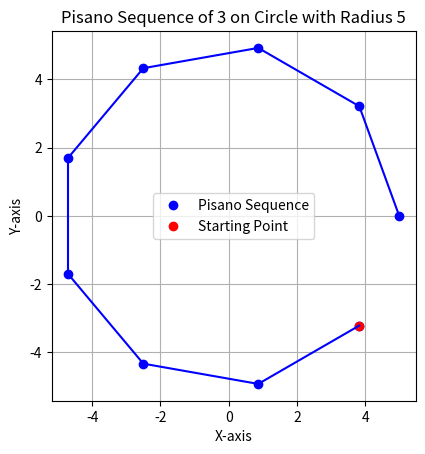

The script that saved this image:
import matplotlib.pyplot as plt
import numpy as np

def pisano_sequence(n):
    pisano_seq = [0, 1]
    a, b = 0, 1
    while True:
        a, b = b, (a + b) % n
        if (a, b) == (0, 1):
            break
        pisano_seq.append(b)
    return pisano_seq

def plot_pisano_sequence_on_circle(radius, n):
    pisano_seq = pisano_sequence(n)
    theta = np.linspace(0, 2 * np.pi, len(pisano_seq), endpoint=False)
    x = radius * np.cos(theta)
    y = radius * np.sin(theta)

    fig, ax = plt.subplots()
    ax.plot(x, y, 'bo', label='Pisano Sequence')
    ax.plot(x[-1], y[-1], 'ro', label='Starting Point')

    for i in range(len(pisano_seq)):
        if i < len(pisano_seq) - 1:
            ax.plot([x[i], x[i+1]], [y[i], y[i+1]], 'b-')

    # Set the aspect ratio to be equal to ensure a perfect circle
    ax.set_aspect('equal', adjustable='box')

    # Label the axes and add a legend
    ax.set_xlabel('X-axis')
    ax.set_ylabel('Y-axis')
    ax.legend()

    # Display the plot
    plt.grid(True)
    plt.title(f'Pisano Sequence of {n} on Circle with Radius {radius}')
    plt.show()

# Call the function with the desired radius (in this case, 5) and n (Pisano sequence modulo)
radius = 5
n = 3
plot_pisano_sequence_on_circle(radius, n)
